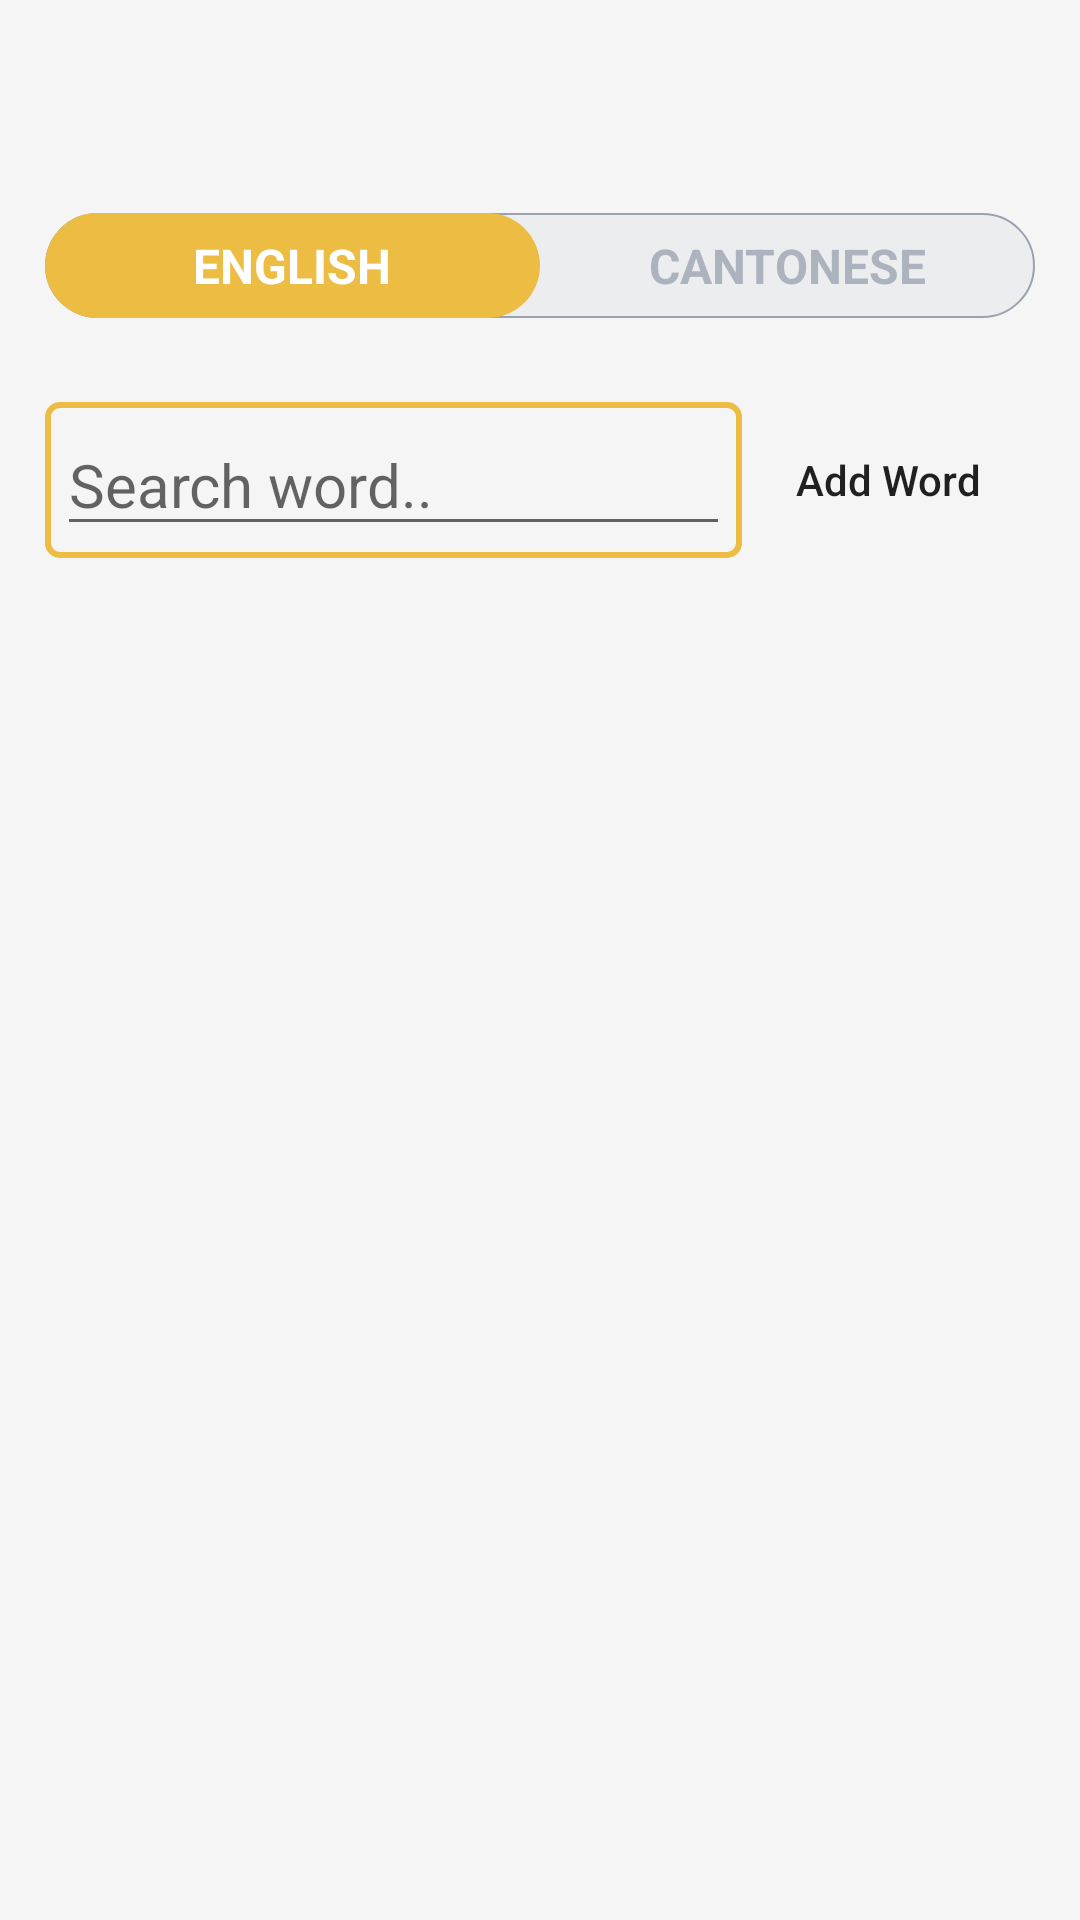

This screen was rendered from an Android layout file. Write that file and the resources it references.
<!-- AndroidManifest.xml: application theme Theme.CanStudy -->
<!-- res/layout/activity_search.xml -->
<?xml version="1.0" encoding="utf-8"?>
<androidx.constraintlayout.widget.ConstraintLayout xmlns:android="http://schemas.android.com/apk/res/android"
    xmlns:app="http://schemas.android.com/apk/res-auto"
    xmlns:tools="http://schemas.android.com/tools"
    android:layout_width="match_parent"
    android:layout_height="match_parent"
    tools:context=".activities.SearchActivity">

    <androidx.appcompat.widget.Toolbar
        android:id="@+id/toolbarSearchActivity"
        app:layout_constraintTop_toTopOf="parent"
        android:layout_width="match_parent"
        android:layout_height="?android:attr/actionBarSize"
        android:background="@color/dumpling_white"/>

    <RadioGroup
        android:id="@+id/rgLanguage"
        android:layout_width="match_parent"
        android:layout_height="wrap_content"
        app:layout_constraintTop_toBottomOf="@id/toolbarSearchActivity"
        app:layout_constraintStart_toStartOf="parent"
        android:layout_margin="15dp"
        android:background="@drawable/radio_group_tab_background"
        android:orientation="horizontal">

        <RadioButton
            android:id="@+id/rbEnglish"
            android:layout_width="0dp"
            android:layout_height="35dp"
            android:layout_weight="0.50"
            android:background="@drawable/language_tab_selector"
            android:button="@null"
            android:checked="true"
            android:gravity="center"
            android:text="@string/search_english"
            android:textColor="@drawable/language_tab_text_colour_selector"
            android:textSize="16sp"
            android:textStyle="bold"/>

        <RadioButton
            android:id="@+id/rbCantonese"
            android:layout_width="0dp"
            android:layout_height="35dp"
            android:layout_weight="0.50"
            android:background="@drawable/language_tab_selector"
            android:button="@null"
            android:checked="false"
            android:gravity="center"
            android:text="@string/search_cantonese"
            android:textColor="@drawable/language_tab_text_colour_selector"
            android:textSize="16sp"
            android:textStyle="bold"/>
    </RadioGroup>

    <LinearLayout
        android:id="@+id/llSearchAndAdd"
        android:layout_width="match_parent"
        android:layout_height="wrap_content"
        app:layout_constraintTop_toBottomOf="@id/rgLanguage"
        app:layout_constraintStart_toStartOf="parent"
        app:layout_constraintEnd_toEndOf="parent"
        android:layout_margin="15dp"
        android:weightSum="4"
        android:orientation="horizontal">

        <LinearLayout
            android:id="@+id/llSearchBar"
            android:layout_weight="3"
            app:layout_constraintStart_toStartOf="parent"
            android:layout_gravity="center_vertical"
            android:layout_width="0dp"
            android:layout_height="wrap_content"
            android:background="@drawable/edittext_outline"
            android:orientation="vertical">

            <EditText
                android:id="@+id/etSearchBar"
                android:layout_width="match_parent"
                android:layout_height="wrap_content"
                android:hint="@string/search_word"
                android:inputType="textCapSentences"
                android:textSize="20sp" />

        </LinearLayout>

        <Button
            android:id="@+id/btnAddWord"
            android:layout_width="0dp"
            android:layout_height="58dp"
            android:layout_margin="10dp"
            android:layout_weight="1"
            android:background="@drawable/btn_add"
            android:backgroundTint="#EDBC42"
            android:text="@string/search_add_word"/>

    </LinearLayout>

    <androidx.recyclerview.widget.RecyclerView
        android:id="@+id/rvSearch"
        app:layout_constraintTop_toBottomOf="@id/llSearchAndAdd"
        android:layout_width="match_parent"
        android:layout_height="500dp"
        android:layout_margin="15dp"/>

    <TextView
        android:id="@+id/tvNoResultsFound"
        android:layout_width="wrap_content"
        android:layout_height="wrap_content"
        android:layout_margin="20dp"
        app:layout_constraintTop_toBottomOf="@id/llSearchAndAdd"
        app:layout_constraintStart_toStartOf="parent"
        app:layout_constraintEnd_toEndOf="parent"
        android:visibility="invisible"
        android:textSize="25sp"
        style="@style/AppTVColourStyle"
        android:text="@string/no_results_found"/>

</androidx.constraintlayout.widget.ConstraintLayout>
<!-- resources referenced by this layout -->
<resources>
  <color name="dumpling_white">#F5F5F5</color>
  <!-- drawable edittext_outline (drawable) -->
  <?xml version="1.0" encoding="utf-8"?>
  <shape xmlns:android="http://schemas.android.com/apk/res/android">
      <solid android:color="@android:color/transparent" />
      <stroke
          android:width="2dp"
          android:color="@color/orange" />
      <corners android:radius="4dp" />
      <padding
          android:left="4dp"
          android:top="4dp"
          android:right="4dp"
          android:bottom="4dp" />
  </shape>
  <!-- drawable language_tab_selector (drawable) -->
  <?xml version="1.0" encoding="utf-8"?>
  <selector xmlns:android="http://schemas.android.com/apk/res/android">
      <item android:state_checked="true">
          <shape android:shape="rectangle">
              <solid android:color="@color/orange"/>
              <corners android:radius="30dp"/>
          </shape>
      </item>
  
  </selector>
  <!-- drawable language_tab_text_colour_selector (drawable) -->
  <?xml version="1.0" encoding="utf-8"?>
  <selector xmlns:android="http://schemas.android.com/apk/res/android">
      <item android:color ="@color/rbStateChecked" android:state_checked="true"/>
      <item android:color ="@color/rbStateUnchecked" android:state_checked="false"/>
  </selector>
  <!-- drawable radio_group_tab_background (drawable) -->
  <?xml version="1.0" encoding="utf-8"?>
  <shape xmlns:android="http://schemas.android.com/apk/res/android"
      android:shape="rectangle">
      <solid android:color="@color/rgSolidColour" />
      <stroke
          android:width="0.5dp"
          android:color="@color/rgStrokeColour" />
      <corners android:radius="30dp" />
  
  </shape>
  <string name="no_results_found">No results found</string>
  <string name="search_add_word">Add Word</string>
  <string name="search_cantonese">CANTONESE</string>
  <string name="search_english">ENGLISH</string>
  <string name="search_word">Search word..</string>
  <style name="AppTVColourStyle" parent="Widget.MaterialComponents.TextView">
          <item name="android:textColor">@color/black</item>
      </style>
  <style name="Theme.CanStudy" parent="Theme.AppCompat.DayNight.NoActionBar">
          
          <item name="colorPrimary">@color/colorPrimary</item>
          <item name="colorPrimaryVariant">@color/colorPrimary</item>
          <item name="colorOnPrimary">@color/white</item>
          
          <item name="colorSecondary">@color/teal_200</item>
          <item name="colorSecondaryVariant">@color/teal_700</item>
          <item name="colorOnSecondary">@color/black</item>
          
          <item name="android:statusBarColor" tools:targetApi="l">?attr/colorPrimaryVariant</item>
          
          <item name="android:windowFullscreen">true</item>
          <item name="android:textAllCaps">false</item>
          <item name="android:windowBackground">@color/dumpling_white</item>
      </style>
  <color name="orange">#EDBC42</color>
  <color name="rbStateChecked">#FFFFFF</color>
  <color name="rbStateUnchecked">#ADB3BE</color>
  <color name="rgSolidColour">#ECEDEF</color>
  <color name="rgStrokeColour">#9AA2AF</color>
  <color name="black">#FF000000</color>
  <color name="colorPrimary">#EDBC42</color>
  <color name="white">#FFFFFFFF</color>
  <color name="teal_200">#FF03DAC5</color>
  <color name="teal_700">#FF018786</color>
</resources>
